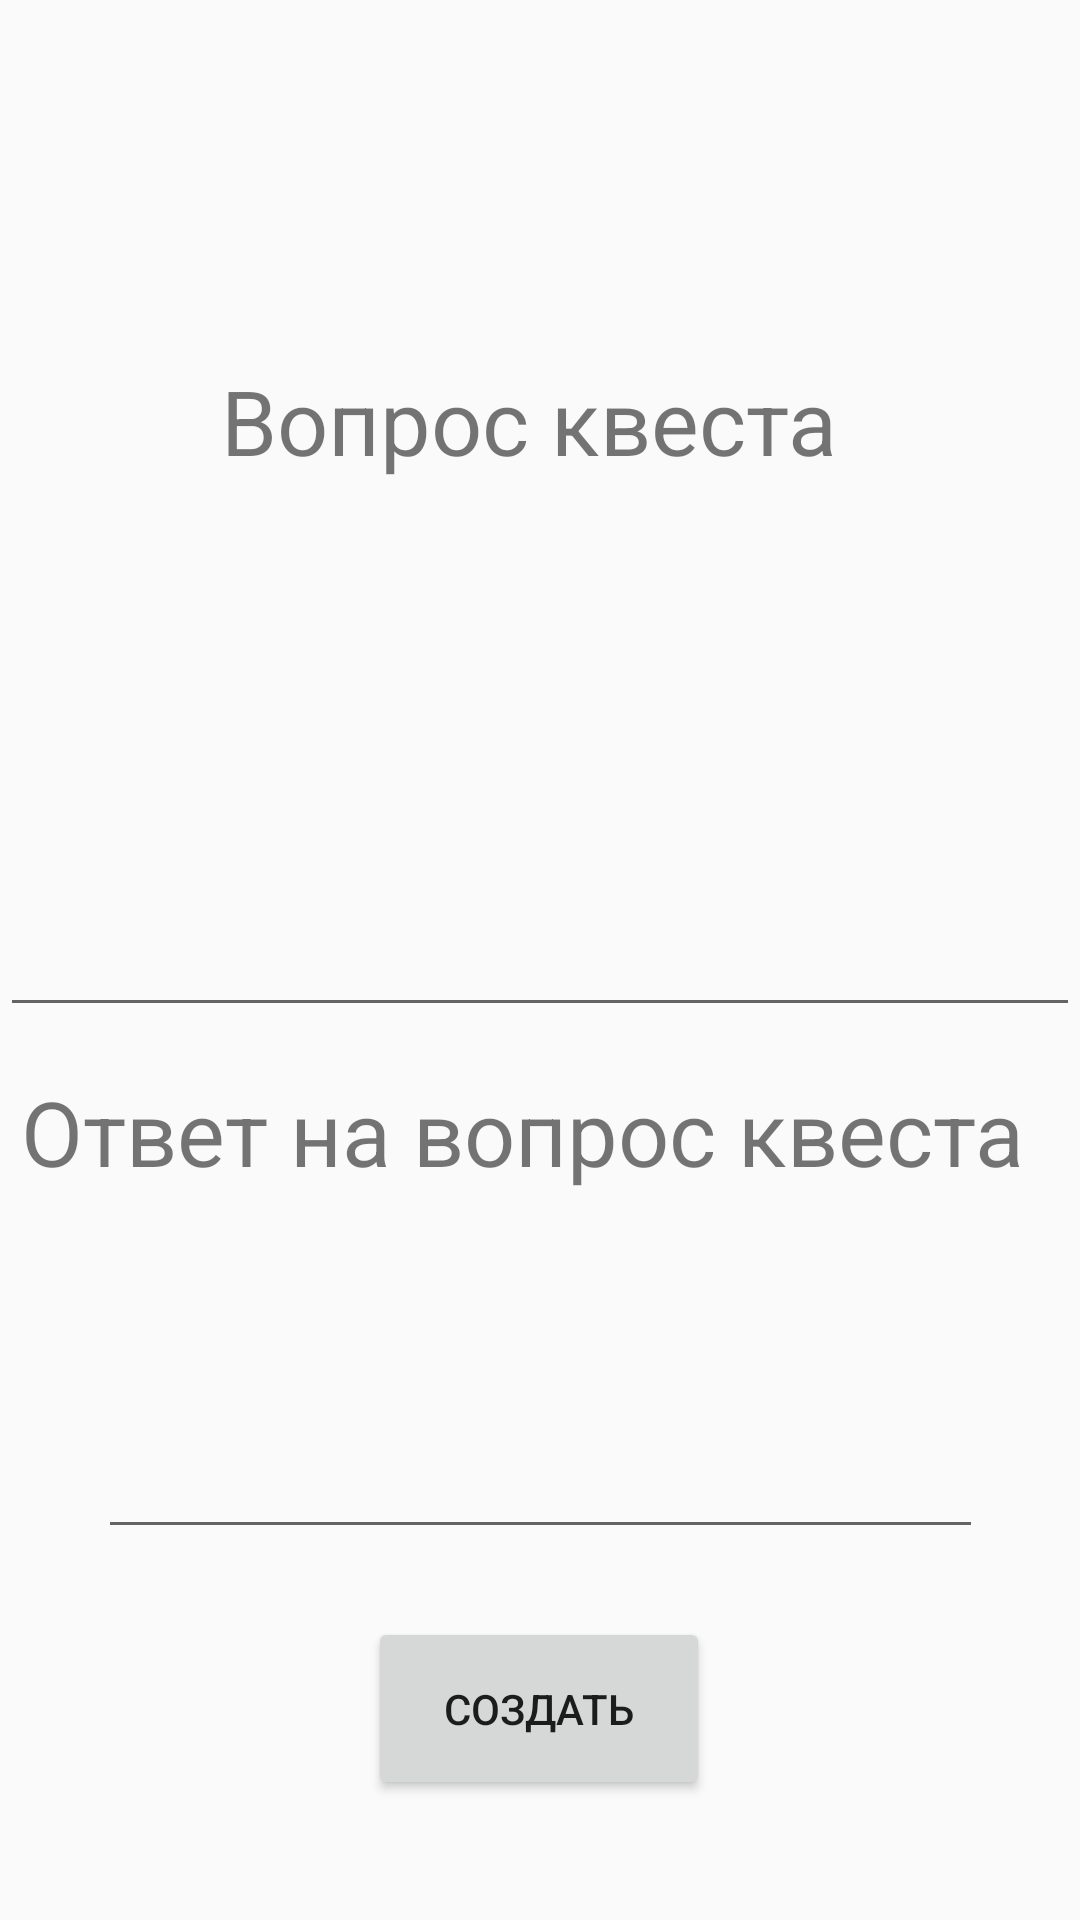

Android layout source for this screen:
<!-- AndroidManifest.xml: application theme Theme.MobilProjectKvest -->
<!-- res/layout/activity_kvest_test_value.xml -->
<?xml version="1.0" encoding="utf-8"?>
<androidx.constraintlayout.widget.ConstraintLayout xmlns:android="http://schemas.android.com/apk/res/android"
    xmlns:app="http://schemas.android.com/apk/res-auto"
    xmlns:tools="http://schemas.android.com/tools"
    android:layout_width="match_parent"
    android:layout_height="match_parent"
    tools:context=".KvestTestValue">

    <TextView
        android:id="@+id/textView8"
        android:layout_width="213dp"
        android:layout_height="61dp"
        android:layout_marginTop="120dp"
        android:text="Вопрос квеста"
        android:textSize="30dp"
        app:layout_constraintEnd_toEndOf="parent"
        app:layout_constraintStart_toStartOf="parent"
        app:layout_constraintTop_toTopOf="parent" />

    <TextView
        android:id="@+id/textView9"
        android:layout_width="346dp"
        android:layout_height="64dp"
        android:layout_marginTop="176dp"
        android:text="Ответ на вопрос квеста"
        android:textSize="30dp"
        app:layout_constraintEnd_toEndOf="parent"
        app:layout_constraintStart_toStartOf="parent"
        app:layout_constraintTop_toBottomOf="@+id/textView8" />

    <EditText
        android:id="@+id/Question"
        android:layout_width="295dp"
        android:layout_height="83dp"
        app:layout_constraintBottom_toTopOf="@+id/button3"
        app:layout_constraintEnd_toEndOf="parent"
        app:layout_constraintStart_toStartOf="parent"
        app:layout_constraintTop_toBottomOf="@+id/textView9"
        app:layout_constraintVertical_bias="0.349" />

    <EditText
        android:id="@+id/ValueDesc"
        android:layout_width="match_parent"
        android:layout_height="wrap_content"
        android:inputType="textMultiLine"
        android:lines="8"
        android:maxLines="10"
        android:minLines="6"
        android:scrollbars="vertical"
        app:layout_constraintBottom_toTopOf="@+id/textView9"
        app:layout_constraintEnd_toEndOf="parent"
        app:layout_constraintStart_toStartOf="parent"
        app:layout_constraintTop_toBottomOf="@+id/textView8" />

    <Button
        android:id="@+id/button3"
        android:layout_width="114dp"
        android:layout_height="61dp"
        android:layout_marginBottom="40dp"
        android:onClick="onClickCreateTest"
        android:text="Создать"
        app:layout_constraintBottom_toBottomOf="parent"
        app:layout_constraintEnd_toEndOf="parent"
        app:layout_constraintHorizontal_bias="0.498"
        app:layout_constraintStart_toStartOf="parent" />

    <ImageView
        android:id="@+id/imageView"
        android:layout_width="wrap_content"
        android:layout_height="wrap_content"
        app:layout_constraintEnd_toEndOf="parent"
        app:layout_constraintStart_toStartOf="parent"
        app:layout_constraintTop_toTopOf="parent"
        app:srcCompat="@drawable/ic_launcher_foreground" />
</androidx.constraintlayout.widget.ConstraintLayout>
<!-- resources referenced by this layout -->
<resources>
  <style name="Theme.MobilProjectKvest" parent="Theme.AppCompat.Light.DarkActionBar">
          
          <item name="colorPrimary">@color/purple_500</item>
          <item name="colorPrimaryDark">@color/purple_700</item>
          <item name="colorAccent">@color/teal_200</item>
          
      </style>
  <!-- not gathered from this repository: default colours our renderer supplied (Android Studio template values) -->
  <color name="purple_500">#FF6200EE</color>
  <color name="purple_700">#FF3700B3</color>
  <color name="teal_200">#FF03DAC5</color>
</resources>
